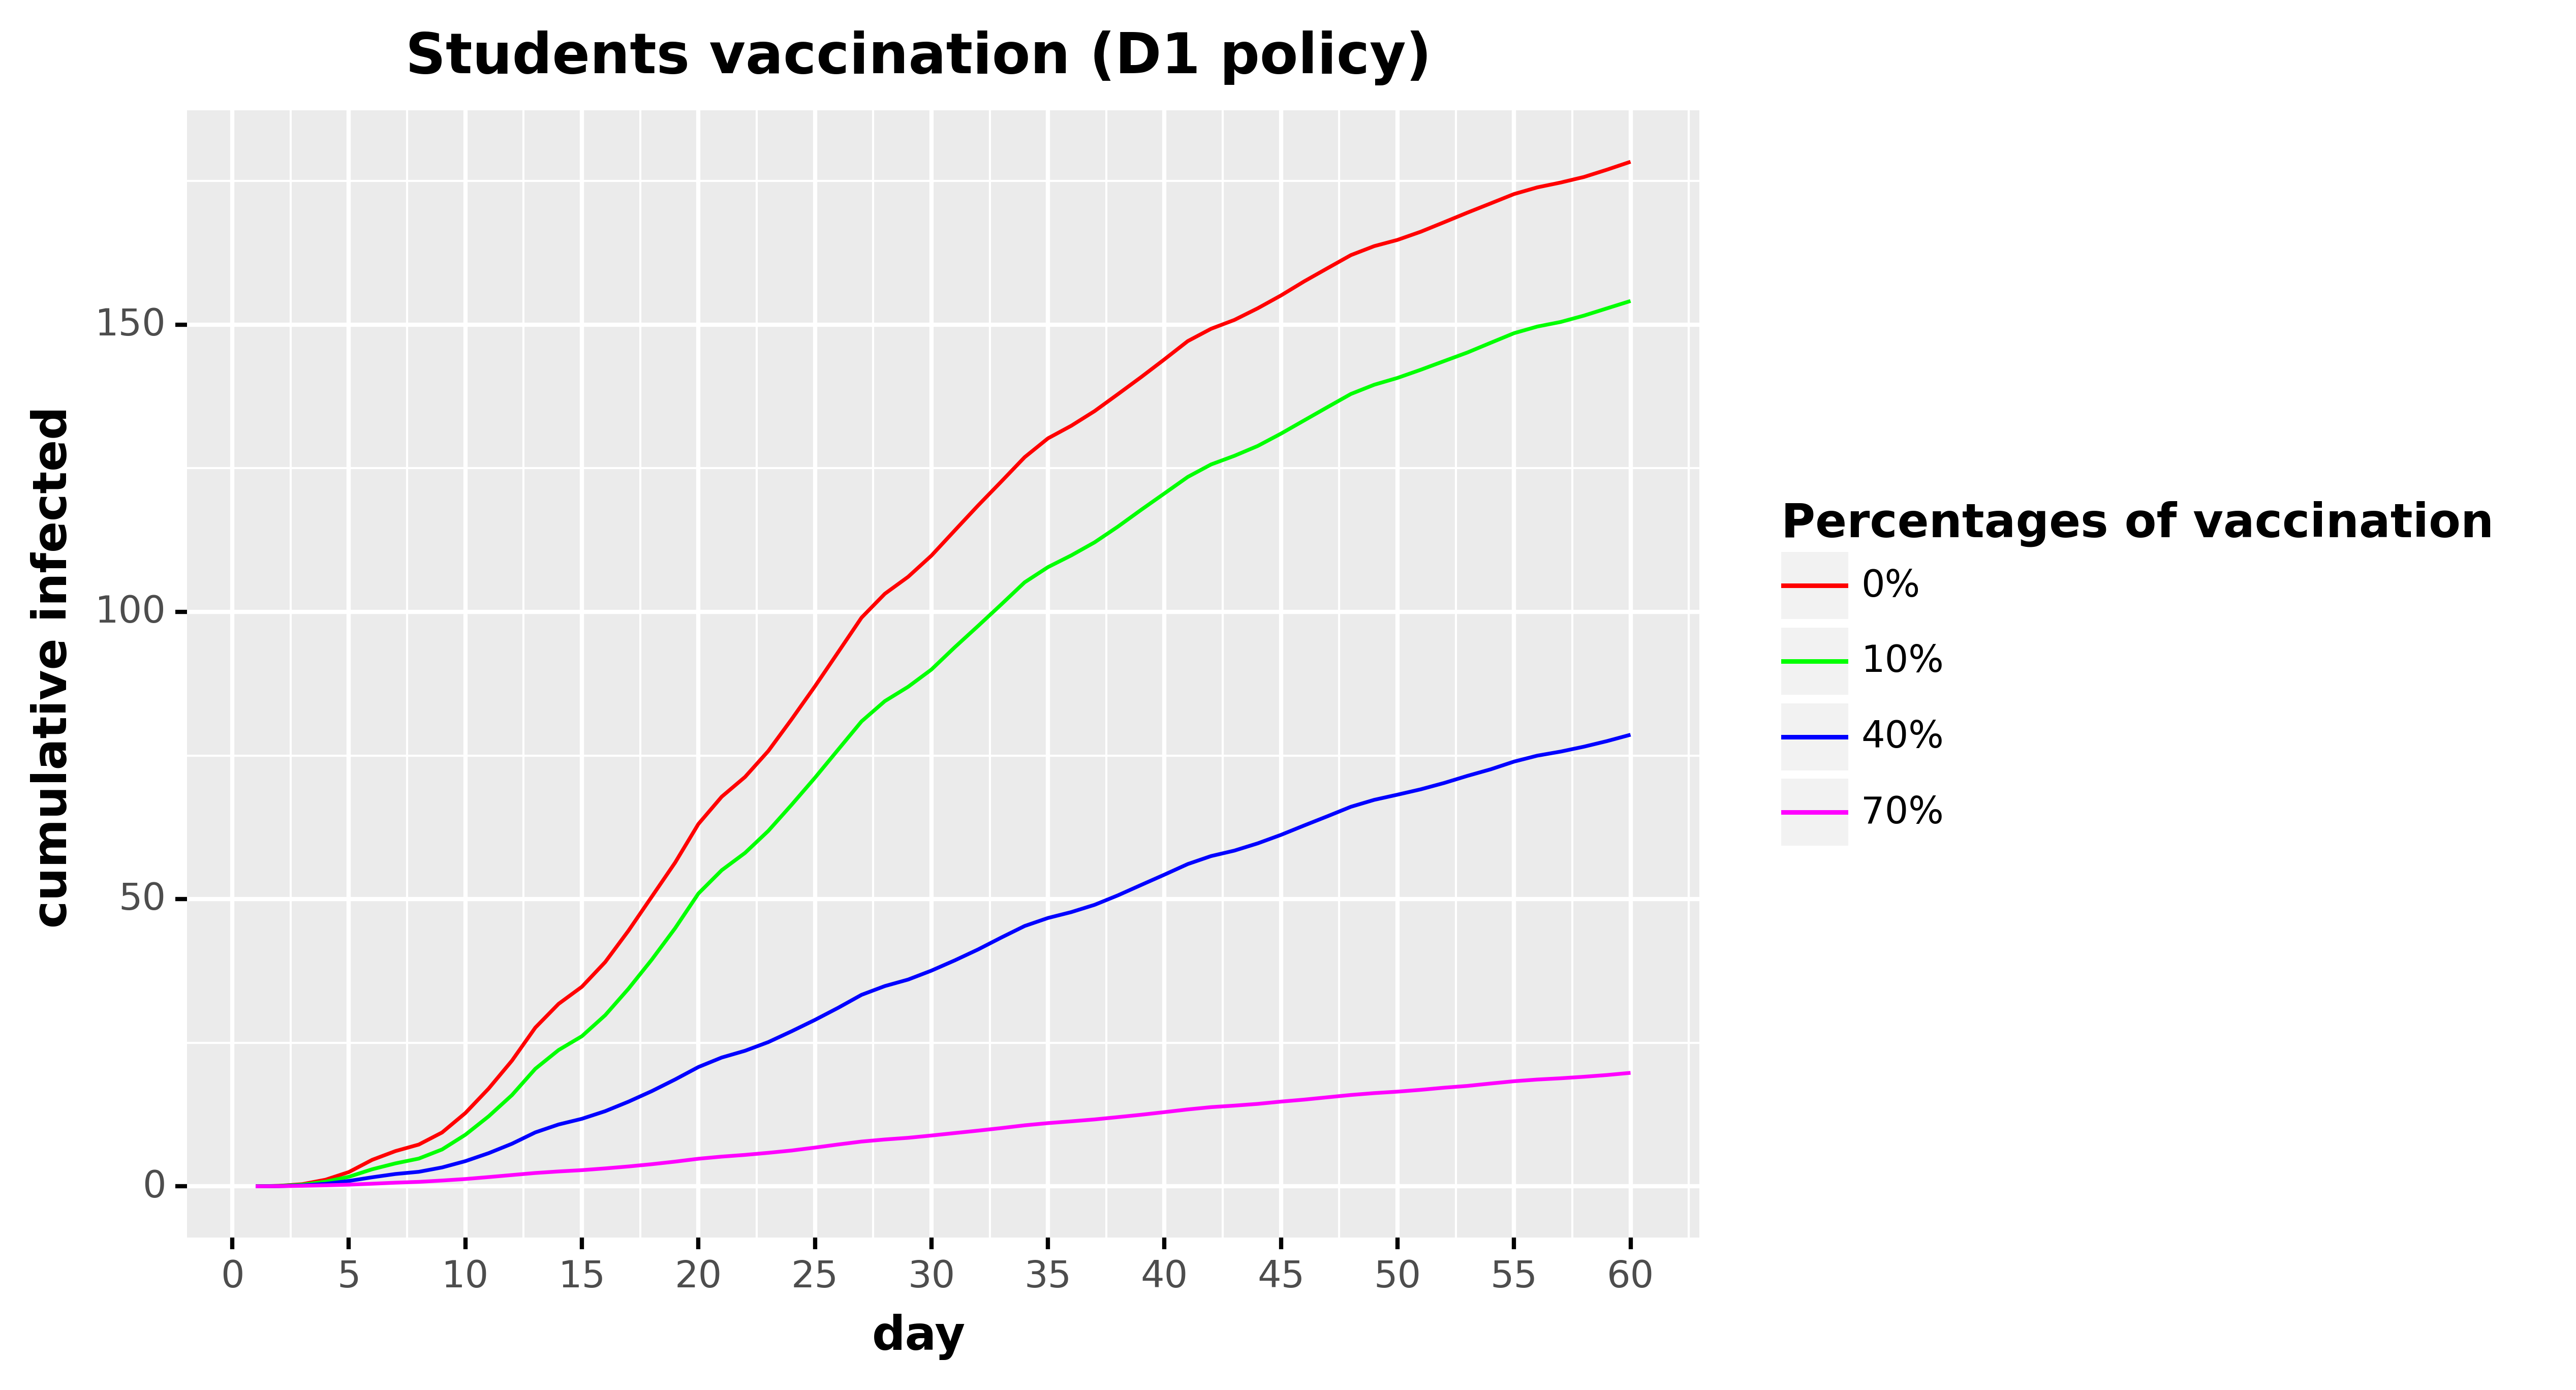

The file beside this chart, header and first rows:
, day, cumulative_infected, type, type_pretty
0, 1.0, 0.0, Total infected, 0%
1, 2.0, 0.0882, Total infected, 0%
2, 3.0, 0.3788, Total infected, 0%
3, 4.0, 1.152, Total infected, 0%
4, 5.0, 2.489, Total infected, 0%
5, 6.0, 4.611, Total infected, 0%
6, 7.0, 6.138, Total infected, 0%
7, 8.0, 7.273, Total infected, 0%
8, 9.0, 9.377, Total infected, 0%
9, 10.0, 12.76, Total infected, 0%
10, 11.0, 17.03, Total infected, 0%
11, 12.0, 21.88, Total infected, 0%
12, 13.0, 27.63, Total infected, 0%
13, 14.0, 31.77, Total infected, 0%
14, 15.0, 34.74, Total infected, 0%
15, 16.0, 39.04, Total infected, 0%
16, 17.0, 44.51, Total infected, 0%
17, 18.0, 50.43, Total infected, 0%
18, 19.0, 56.35, Total infected, 0%
19, 20.0, 63.08, Total infected, 0%
20, 21.0, 67.83, Total infected, 0%
21, 22.0, 71.26, Total infected, 0%
22, 23.0, 75.79, Total infected, 0%
23, 24.0, 81.31, Total infected, 0%
24, 25.0, 87.03, Total infected, 0%
25, 26.0, 93, Total infected, 0%
26, 27.0, 99, Total infected, 0%
27, 28.0, 103.2, Total infected, 0%
28, 29.0, 106.1, Total infected, 0%
29, 30.0, 109.8, Total infected, 0%
30, 31.0, 114.2, Total infected, 0%
31, 32.0, 118.5, Total infected, 0%
32, 33.0, 122.7, Total infected, 0%
33, 34.0, 126.9, Total infected, 0%
34, 35.0, 130.2, Total infected, 0%
35, 36.0, 132.4, Total infected, 0%
36, 37.0, 134.9, Total infected, 0%
37, 38.0, 137.9, Total infected, 0%
38, 39.0, 140.9, Total infected, 0%
39, 40.0, 144, Total infected, 0%
40, 41.0, 147.1, Total infected, 0%
41, 42.0, 149.3, Total infected, 0%
42, 43.0, 150.8, Total infected, 0%
43, 44.0, 152.8, Total infected, 0%
44, 45.0, 155.1, Total infected, 0%
45, 46.0, 157.5, Total infected, 0%
46, 47.0, 159.8, Total infected, 0%
47, 48.0, 162.1, Total infected, 0%
48, 49.0, 163.7, Total infected, 0%
49, 50.0, 164.8, Total infected, 0%
50, 51.0, 166.2, Total infected, 0%
51, 52.0, 167.8, Total infected, 0%
52, 53.0, 169.5, Total infected, 0%
53, 54.0, 171.1, Total infected, 0%
54, 55.0, 172.7, Total infected, 0%
55, 56.0, 173.9, Total infected, 0%
56, 57.0, 174.7, Total infected, 0%
57, 58.0, 175.7, Total infected, 0%
58, 59.0, 177, Total infected, 0%
59, 60.0, 178.4, Total infected, 0%
... 180 more rows
